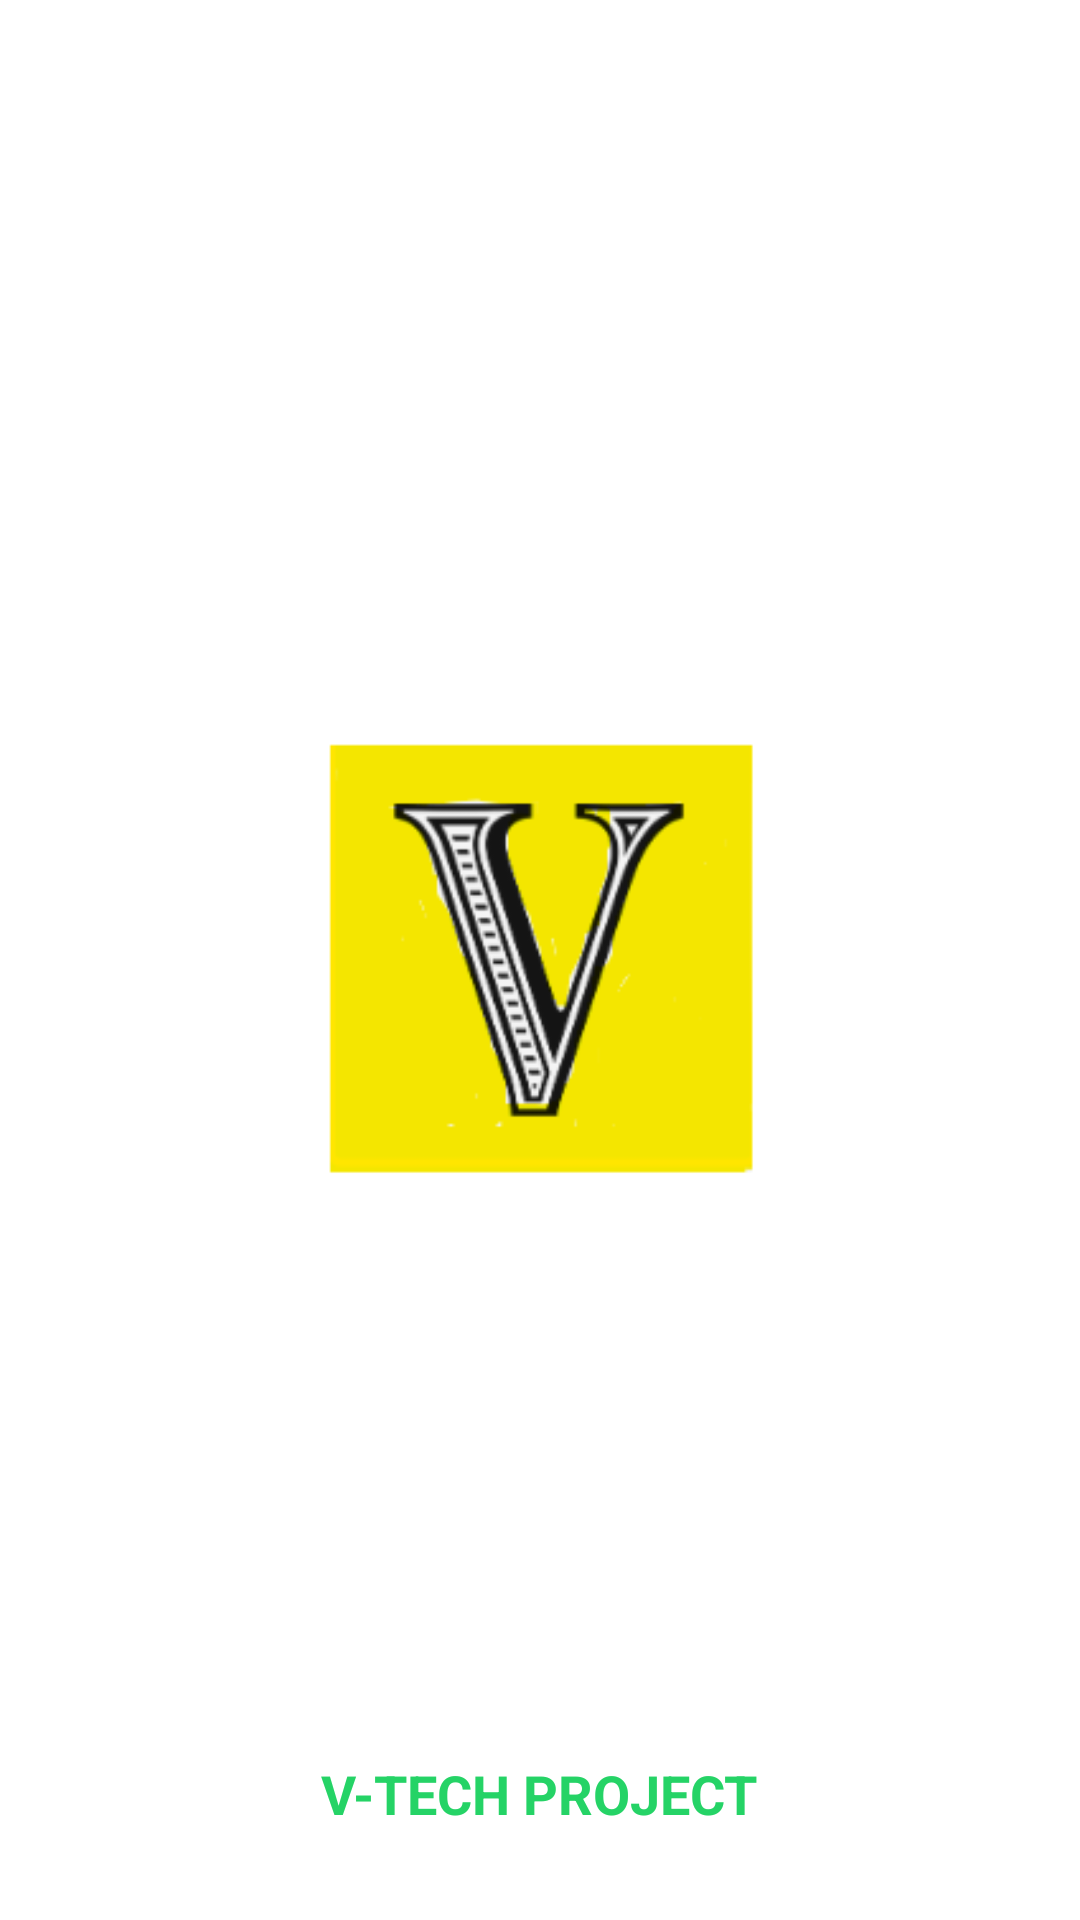

This screen was rendered from an Android layout file. Write that file and the resources it references.
<!-- AndroidManifest.xml: application theme Theme.AIWhatsApp -->
<!-- res/layout/activity_splashscreen.xml -->
<?xml version="1.0" encoding="utf-8"?>
<RelativeLayout xmlns:android="http://schemas.android.com/apk/res/android"
    xmlns:app="http://schemas.android.com/apk/res-auto"
    xmlns:tools="http://schemas.android.com/tools"
    android:layout_width="match_parent"
    android:layout_height="match_parent"
    android:background="@drawable/background"
    tools:context=".splashscreen">

    <ImageView
        android:layout_width="150dp"
        android:layout_height="150dp"
        android:layout_centerInParent="true"
        android:src="@drawable/log">

    </ImageView>

    <TextView
        android:layout_width="wrap_content"
        android:layout_height="wrap_content"
        android:text="from"
        android:layout_below="@id/main"
        android:textColor="#1E1D1D"
        android:layout_centerHorizontal="true"
        android:layout_marginBottom="5dp">

    </TextView>

    <TextView
        android:layout_width="wrap_content"
        android:layout_height="wrap_content"
        android:text="V-TECH PROJECT"
        android:layout_alignParentBottom="true"
        android:textSize="18sp"
        android:textStyle="bold"
        android:id="@+id/main"
        android:layout_marginBottom="30dp"
        android:layout_centerHorizontal="true"
        android:textColor="#25d366"/>



</RelativeLayout>
<!-- resources referenced by this layout -->
<resources>
  <!-- drawable log: png bitmap (drawable, 10882 bytes) -->
  <style name="Theme.AIWhatsApp" parent="Theme.MaterialComponents.DayNight.NoActionBar">
          
          <item name="colorPrimary">@color/purple_500</item>
          <item name="colorPrimaryVariant">@color/purple_700</item>
          <item name="colorOnPrimary">@color/white</item>
          
          <item name="colorSecondary">@color/teal_200</item>
          <item name="colorSecondaryVariant">@color/teal_700</item>
          <item name="colorOnSecondary">@color/black</item>
          
          <item name="android:statusBarColor" tools:targetApi="l">?attr/colorPrimaryVariant</item>
          
      </style>
  <!-- not gathered from this repository: default colours our renderer supplied (Android Studio template values) -->
  <color name="purple_500">#FF6200EE</color>
  <color name="purple_700">#FF3700B3</color>
  <color name="teal_200">#FF03DAC5</color>
  <color name="teal_700">#FF018786</color>
  <color name="black">#FF000000</color>
  <color name="white">#FFFFFFFF</color>
</resources>
